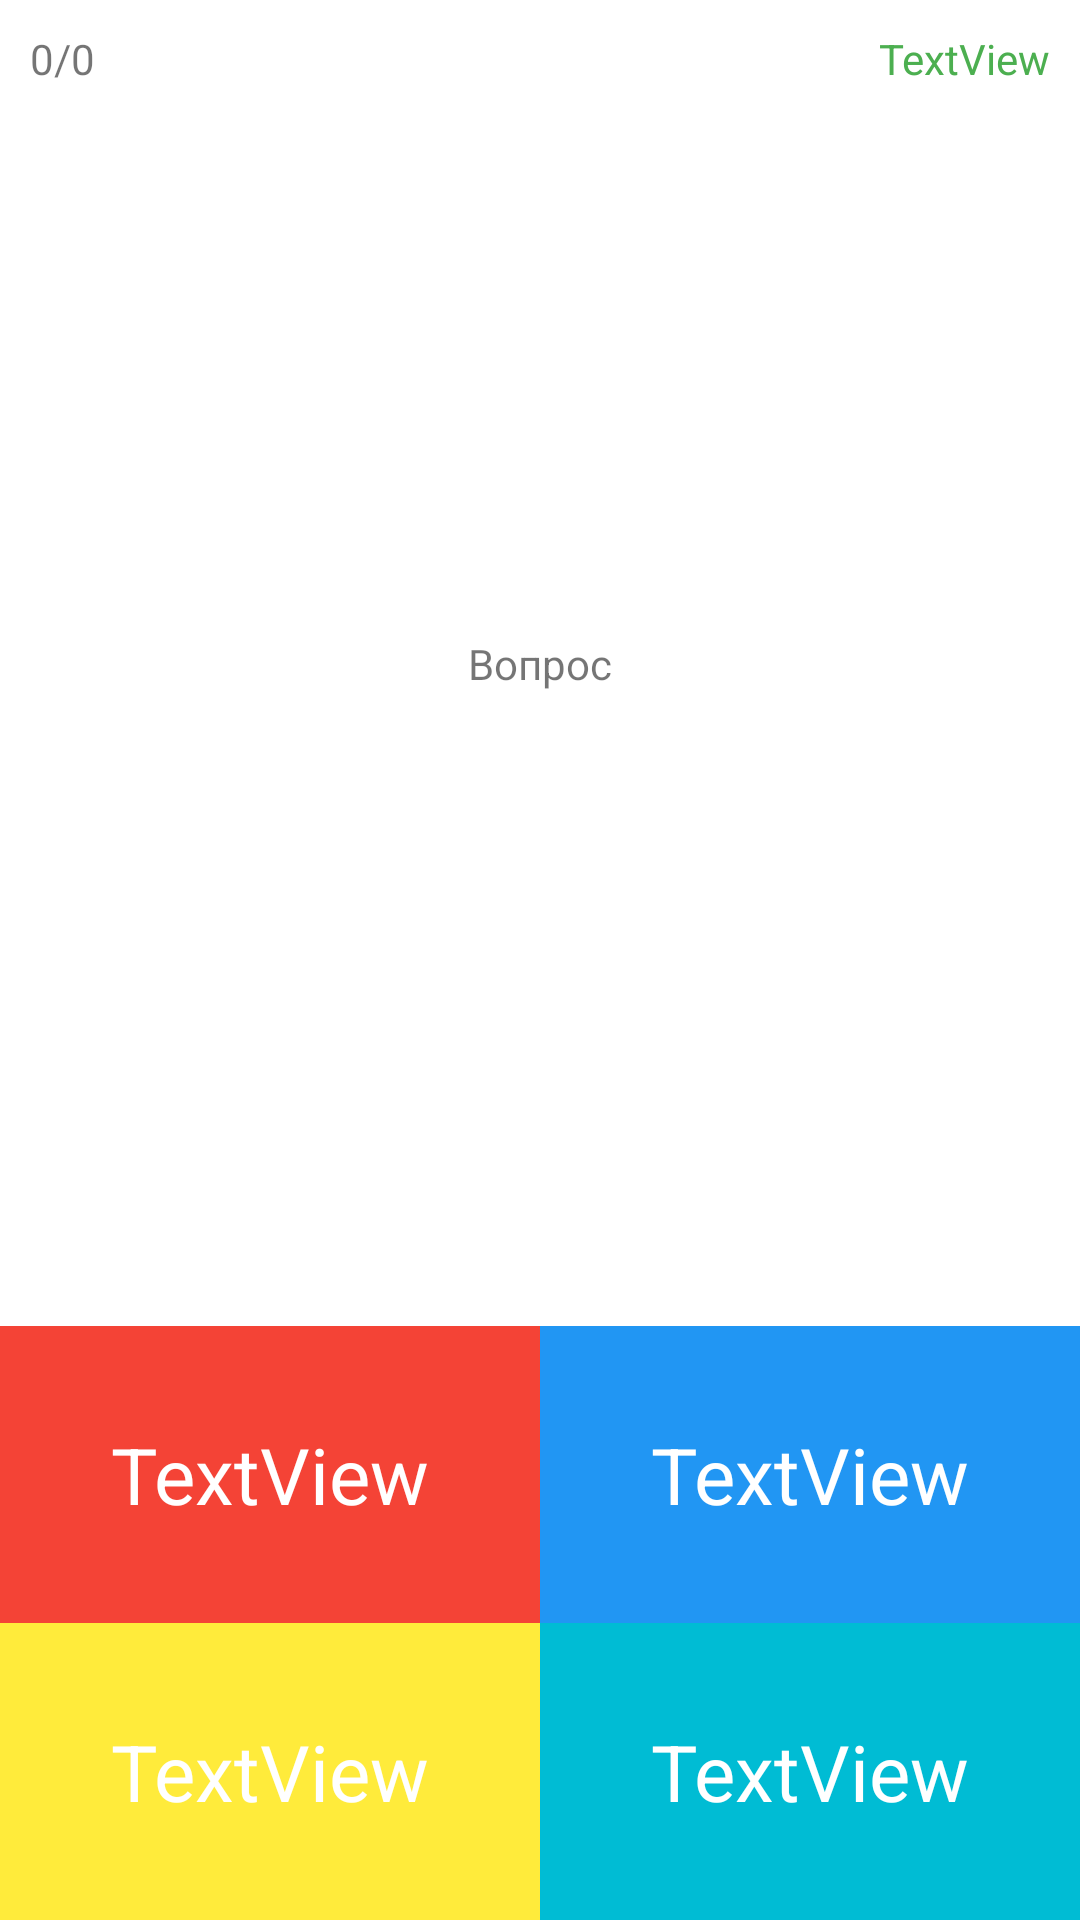

Layout XML and referenced resources for this Android screen:
<!-- AndroidManifest.xml: application theme Theme.BrainTrener -->
<!-- res/layout/activity_main.xml -->
<?xml version="1.0" encoding="utf-8"?>
<androidx.constraintlayout.widget.ConstraintLayout xmlns:android="http://schemas.android.com/apk/res/android"
    xmlns:app="http://schemas.android.com/apk/res-auto"
    xmlns:tools="http://schemas.android.com/tools"
    android:layout_width="match_parent"
    android:layout_height="match_parent"
    tools:context=".MainActivity">


    <TextView
        android:layout_width="wrap_content"
        android:layout_height="wrap_content"
        android:layout_margin="20dp"

        tools:ignore="MissingConstraints" />

    <TextView
        android:id="@+id/textViewOpininon0"
        android:layout_width="0dp"
        android:layout_height="wrap_content"
        android:background="#F44336"
        android:gravity="center"
        android:padding="@dimen/paddingInsiteTextView"
        android:text="TextView"
        android:textColor="@color/white"
        android:textSize="@dimen/size"
        android:onClick="onClickAnswer"

        app:layout_constraintBottom_toTopOf="@+id/textViewOpinion2"
        app:layout_constraintEnd_toStartOf="@+id/textViewOpinin1"
        app:layout_constraintStart_toStartOf="parent" />

    <TextView
        android:id="@+id/textViewOpinin1"
        android:layout_width="0dp"
        android:layout_height="wrap_content"
        android:background="#2196F3"
        android:gravity="center"
        android:padding="32dp"
        android:text="TextView"
        android:onClick="onClickAnswer"
        android:textColor="@color/white"
        android:textSize="@dimen/size"
        app:layout_constraintBottom_toTopOf="@+id/textViewOpinion3"
        app:layout_constraintEnd_toEndOf="parent"
        app:layout_constraintStart_toEndOf="@id/textViewOpininon0" />

    <TextView
        android:id="@+id/textViewOpinion2"
        android:layout_width="0dp"
        android:layout_height="wrap_content"
        android:background="#FFEB3B"
        android:onClick="onClickAnswer"
        android:gravity="center"
        android:padding="32dp"
        android:text="TextView"
        android:textColor="@color/white"
        android:textSize="@dimen/size"
        app:layout_constraintBottom_toBottomOf="parent"
        app:layout_constraintEnd_toStartOf="@+id/textViewOpinion3"
        app:layout_constraintStart_toStartOf="parent" />

    <TextView
        android:id="@+id/textViewOpinion3"
        android:layout_width="0dp"
        android:layout_height="wrap_content"
        android:background="#00BCD4"
        android:gravity="center"
        android:onClick="onClickAnswer"
        android:padding="32dp"
        android:text="TextView"
        android:textColor="@color/white"
        android:textSize="@dimen/size"
        app:layout_constraintBottom_toBottomOf="parent"
        app:layout_constraintEnd_toEndOf="parent"
        app:layout_constraintStart_toEndOf="@id/textViewOpinion2" />

    <TextView
        android:id="@+id/textViewScore"
        android:layout_width="wrap_content"
        android:layout_height="wrap_content"
        android:layout_margin="10dp"
        android:text="0/0"
        app:layout_constraintStart_toStartOf="parent"
        app:layout_constraintTop_toTopOf="parent" />

    <TextView
        android:id="@+id/textViewTimer"
        android:layout_width="wrap_content"
        android:layout_height="wrap_content"
        android:layout_margin="10dp"
        android:text="TextView"
        android:textColor="#4CAF50"
        app:layout_constraintEnd_toEndOf="parent"
        app:layout_constraintTop_toTopOf="parent" />

    <TextView
        android:id="@+id/textViewQuestion"
        android:layout_width="0dp"
        android:layout_height="wrap_content"
        android:text="Вопрос"
        android:gravity="center"
        app:layout_constraintBottom_toTopOf="@+id/textViewOpininon0"
        app:layout_constraintEnd_toEndOf="parent"
        app:layout_constraintStart_toStartOf="parent"
        app:layout_constraintTop_toTopOf="parent" />


</androidx.constraintlayout.widget.ConstraintLayout>
<!-- resources referenced by this layout -->
<resources>
  <dimen name="paddingInsiteTextView">32dp</dimen>
  <dimen name="size">26dp</dimen>
  <style name="Theme.BrainTrener" parent="Theme.MaterialComponents.DayNight.DarkActionBar">
          
          <item name="colorPrimary">@color/purple_500</item>
          <item name="colorPrimaryVariant">@color/purple_700</item>
          <item name="colorOnPrimary">@color/white</item>
          
          <item name="colorSecondary">@color/teal_200</item>
          <item name="colorSecondaryVariant">@color/teal_700</item>
          <item name="colorOnSecondary">@color/black</item>
  
          
          <item name="android:statusBarColor" tools:targetApi="l">?attr/colorPrimaryVariant</item>
          
      </style>
  <!-- not gathered from this repository: default colours our renderer supplied (Android Studio template values) -->
  <color name="purple_500">#FF6200EE</color>
  <color name="purple_700">#FF3700B3</color>
  <color name="teal_200">#FF03DAC5</color>
  <color name="teal_700">#FF018786</color>
  <color name="black">#FF000000</color>
  <color name="white">#FFFFFFFF</color>
</resources>
